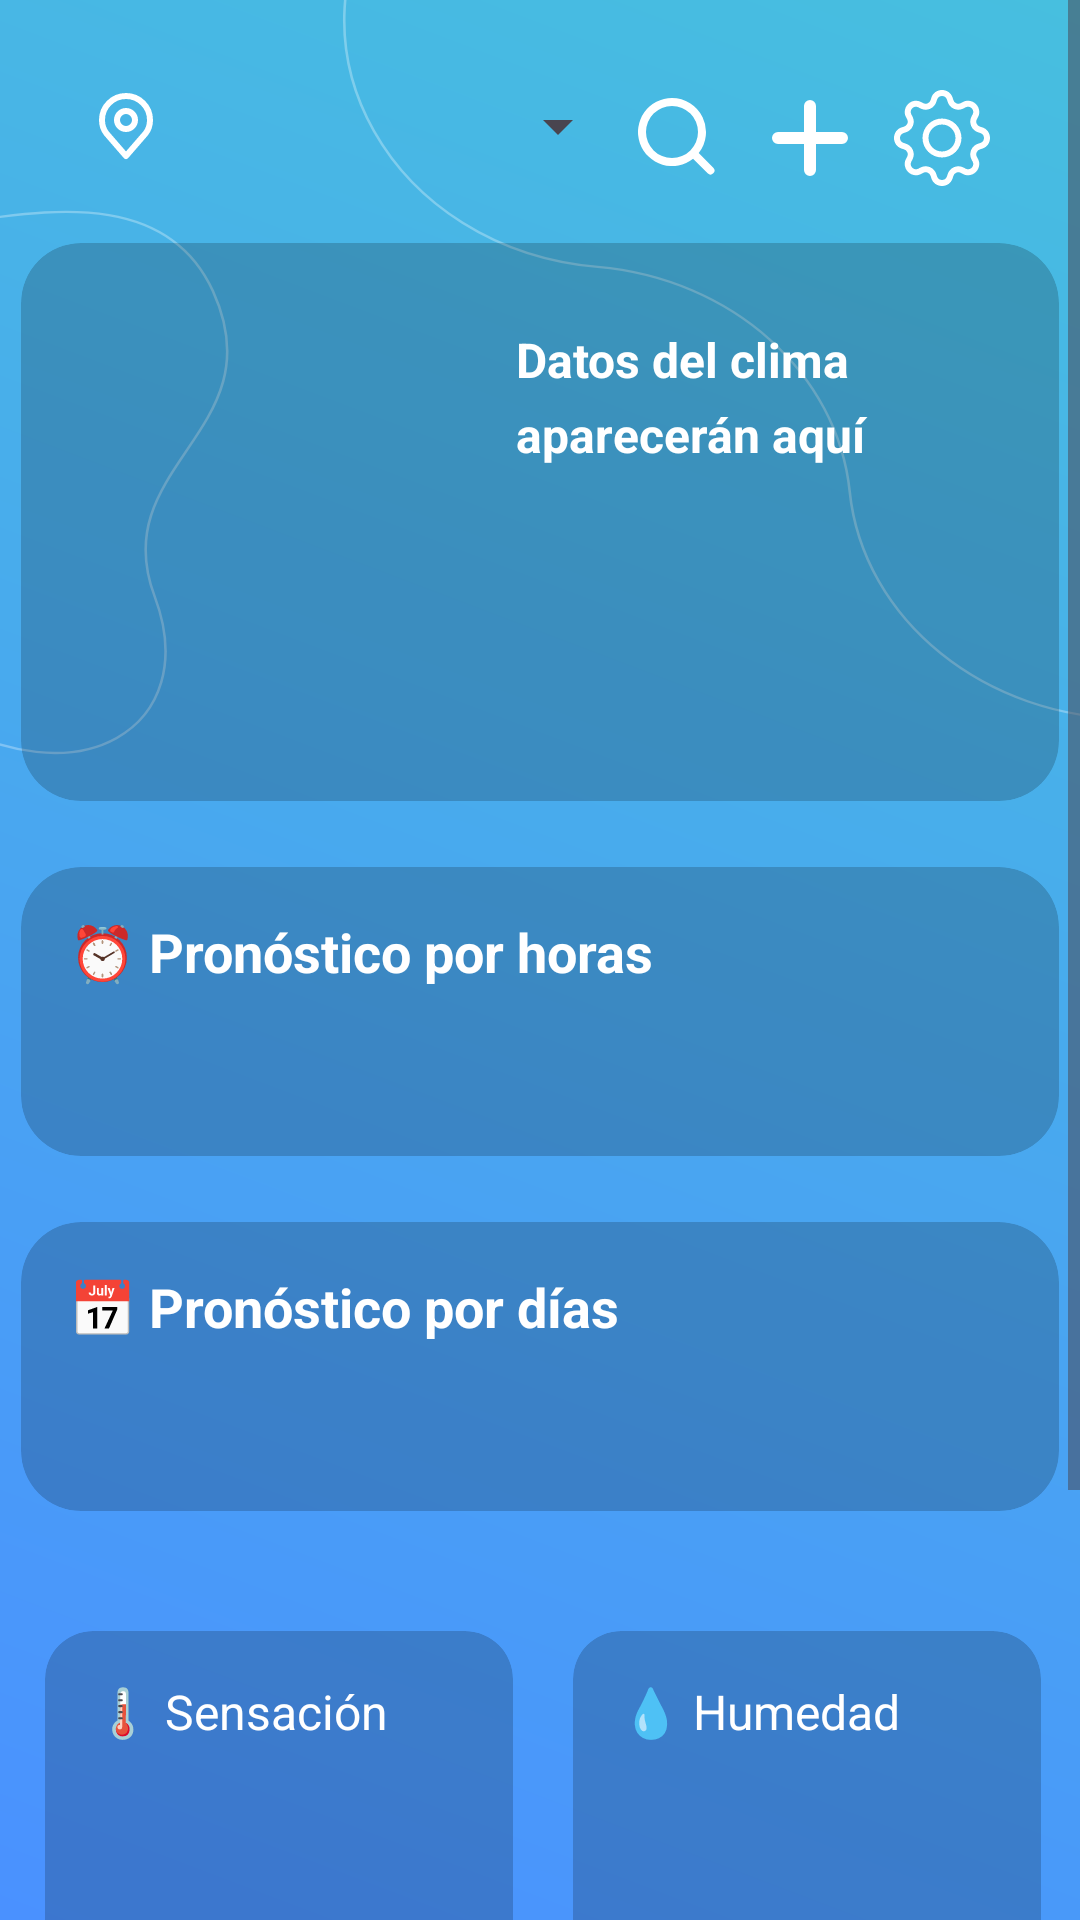

Android layout source for this screen:
<!-- AndroidManifest.xml: application theme Theme.PachaApp -->
<!-- res/layout/activity_main.xml -->
<?xml version="1.0" encoding="utf-8"?>
<ScrollView xmlns:android="http://schemas.android.com/apk/res/android"
    xmlns:app="http://schemas.android.com/apk/res-auto"
    xmlns:tools="http://schemas.android.com/tools"
    android:id="@+id/main"
    android:layout_width="match_parent"
    android:layout_height="match_parent"
    android:background="@drawable/backgroun_pacha"
    tools:context=".MainActivity">
    <LinearLayout
        android:layout_width="match_parent"
        android:layout_height="wrap_content"
        android:orientation="vertical"
        android:gravity="center_horizontal">
         <LinearLayout
        android:layout_width="match_parent"
        android:layout_height="78dp"
        android:gravity="end"
        android:orientation="horizontal"
        android:paddingRight="30dp"
        android:paddingTop="30dp"
        android:paddingLeft="30dp"
        app:layout_constraintEnd_toEndOf="parent"
        app:layout_constraintHorizontal_bias="0.0"
        app:layout_constraintStart_toStartOf="parent"
        tools:layout_editor_absoluteY="1dp">

        <ImageView
            android:layout_width="24dp"
            android:layout_height="24dp"
            android:src="@drawable/lugar"/>

             <Spinner
                 android:id="@+id/spinnerCiudades"
                 android:layout_width="0dp"
                 android:layout_height="wrap_content"
                 android:layout_weight="1"
                 android:spinnerMode="dropdown"
                 android:popupBackground="@drawable/spinner_popup_background"/>


             <ImageButton
                 android:id="@+id/buttonBuscar"
                 android:layout_width="32dp"
                 android:layout_height="32dp"
                 android:background="@android:color/transparent"
                 android:contentDescription="Buscar ciudad"
                 android:onClick="Busca"
                 android:scaleType="centerInside"
                 android:src="@drawable/iconobuscar" />

             <ImageButton
                 android:id="@+id/buttonAgregar"
                 android:layout_width="32dp"
                 android:layout_height="32dp"
                 android:layout_marginStart="12dp"
                 android:background="@android:color/transparent"
                 android:contentDescription="Agregar actividad"
                 android:onClick="listarActividades"
                 android:scaleType="centerInside"
                 android:src="@drawable/iconomas" />

        <ImageButton
            android:id="@+id/buttonEngranaje"
            android:layout_width="32dp"
            android:layout_height="32dp"
            android:layout_marginStart="12dp"
            android:background="@android:color/transparent"
            android:contentDescription="Configuración"
            android:onClick="configuracion"
            android:scaleType="centerInside"
            android:src="@drawable/iconoengranaje" />

    </LinearLayout>

        <androidx.cardview.widget.CardView
            android:layout_width="350dp"
            android:layout_height="wrap_content"
            android:layout_marginBottom="16dp"
            app:cardCornerRadius="20dp"
            app:cardElevation="0dp"
            app:cardUseCompatPadding="true"
            app:cardPreventCornerOverlap="false"
            app:cardBackgroundColor="#30000000">

            <LinearLayout
                android:layout_width="match_parent"
                android:layout_height="wrap_content"
                android:orientation="horizontal"
                android:padding="16dp"
                android:gravity="center"
                android:background="@android:color/transparent">

                <ImageView
                    android:id="@+id/imageViewClima"
                    android:layout_width="130dp"
                    android:layout_height="130dp"
                    android:layout_marginBottom="10dp" />

                <TextView
                    android:id="@+id/textViewClima"
                    android:layout_width="25mm"
                    android:layout_height="25mm"
                    android:layout_marginTop="8dp"
                    android:text="Datos del clima aparecerán aquí"
                    android:textColor="#ffffff"
                    android:textSize="16sp"
                    android:textStyle="bold"
                    android:lineSpacingExtra="6dp"/>
            </LinearLayout>
        </androidx.cardview.widget.CardView>

        <androidx.cardview.widget.CardView
            android:layout_width="350dp"
            android:layout_height="wrap_content"
            android:layout_marginBottom="16dp"
            app:cardCornerRadius="20dp"
            app:cardElevation="0dp"
            app:cardUseCompatPadding="true"
            app:cardPreventCornerOverlap="false"
            app:cardBackgroundColor="#30000000">

            <LinearLayout
                android:layout_width="match_parent"
                android:layout_height="wrap_content"
                android:orientation="vertical"
                android:padding="16dp">

                <TextView
                    android:layout_width="wrap_content"
                    android:layout_height="wrap_content"
                    android:text="⏰ Pronóstico por horas"
                    android:textColor="#fff"
                    android:textSize="18sp"
                    android:textStyle="bold"
                    android:layout_marginBottom="8dp" />

                <LinearLayout
                    android:id="@+id/listaHoras"
                    android:layout_width="match_parent"
                    android:layout_height="wrap_content"
                    android:orientation="vertical"
                    android:padding="16dp"
                    android:gravity="center_horizontal"
                    android:background="@android:color/transparent"/>
            </LinearLayout>
        </androidx.cardview.widget.CardView>

        <androidx.cardview.widget.CardView
            android:layout_width="350dp"
            android:layout_height="wrap_content"
            android:layout_marginBottom="16dp"
            app:cardCornerRadius="20dp"
            app:cardElevation="0dp"
            app:cardUseCompatPadding="true"
            app:cardPreventCornerOverlap="false"
            app:cardBackgroundColor="#30000000">

            <LinearLayout
                android:layout_width="match_parent"
                android:layout_height="wrap_content"
                android:orientation="vertical"
                android:padding="16dp">

                <TextView
                    android:layout_width="wrap_content"
                    android:layout_height="wrap_content"
                    android:text="📅 Pronóstico por días"
                    android:textColor="#fff"
                    android:textSize="18sp"
                    android:textStyle="bold"
                    android:layout_marginBottom="8dp" />

                <LinearLayout
                    android:id="@+id/listaDias"
                    android:layout_width="match_parent"
                    android:layout_height="wrap_content"
                    android:orientation="vertical"
                    android:padding="16dp"
                    android:gravity="center_horizontal"
                    android:background="@android:color/transparent"/>

            </LinearLayout>
        </androidx.cardview.widget.CardView>

        <GridLayout
            android:id="@+id/gridDatos"
            android:layout_width="350dp"
            android:layout_height="wrap_content"
            android:columnCount="2"
            android:rowCount="2"
            android:layout_marginTop="10dp"
            android:layout_marginBottom="20dp"
            android:gravity="center">

            <androidx.cardview.widget.CardView
                android:layout_width="160dp"
                android:layout_height="120dp"
                android:layout_margin="8dp"
                app:cardCornerRadius="16dp"
                app:cardElevation="0dp"
                app:cardUseCompatPadding="true"
                app:cardPreventCornerOverlap="false"
                app:cardBackgroundColor="#30000000">

                <TextView
                    android:id="@+id/textSensacion"
                    android:layout_width="match_parent"
                    android:layout_height="wrap_content"
                    android:padding="16dp"
                    android:text="🌡️ Sensación"
                    android:textSize="16sp"
                    android:textColor="#fff"
                    android:lineSpacingExtra="6dp"/>
            </androidx.cardview.widget.CardView>

            
            <androidx.cardview.widget.CardView
                android:layout_width="160dp"
                android:layout_height="120dp"
                android:layout_margin="8dp"
                app:cardCornerRadius="16dp"
                app:cardElevation="0dp"
                app:cardUseCompatPadding="true"
                app:cardPreventCornerOverlap="false"
                app:cardBackgroundColor="#30000000">

                <TextView
                    android:id="@+id/textHumedad"
                    android:layout_width="match_parent"
                    android:layout_height="wrap_content"
                    android:padding="16dp"
                    android:text="💧 Humedad"
                    android:textSize="16sp"
                    android:textColor="#fff"
                    android:lineSpacingExtra="6dp"/>
            </androidx.cardview.widget.CardView>

            
            <androidx.cardview.widget.CardView
                android:layout_width="160dp"
                android:layout_height="120dp"
                android:layout_margin="8dp"
                app:cardCornerRadius="16dp"
                app:cardElevation="0dp"
                app:cardUseCompatPadding="true"
                app:cardPreventCornerOverlap="false"
                app:cardBackgroundColor="#30000000">

                <TextView
                    android:id="@+id/textViento"
                    android:layout_width="match_parent"
                    android:layout_height="wrap_content"
                    android:padding="16dp"
                    android:text="💨 Viento"
                    android:textSize="16sp"
                    android:textColor="#fff"
                    android:lineSpacingExtra="6dp"/>
            </androidx.cardview.widget.CardView>

            
            <androidx.cardview.widget.CardView
                android:layout_width="160dp"
                android:layout_height="120dp"
                android:layout_margin="8dp"
                app:cardCornerRadius="16dp"
                app:cardElevation="0dp"
                app:cardUseCompatPadding="true"
                app:cardPreventCornerOverlap="false"
                app:cardBackgroundColor="#30000000">

                <TextView
                    android:id="@+id/textNubes"
                    android:layout_width="match_parent"
                    android:layout_height="wrap_content"
                    android:padding="16dp"
                    android:text="☁️ Nubes"
                    android:textSize="16sp"
                    android:textColor="#fff"
                    android:lineSpacingExtra="6dp"/>
            </androidx.cardview.widget.CardView>

        </GridLayout>

    </LinearLayout>
</ScrollView>
<!-- resources referenced by this layout -->
<resources>
  <!-- drawable backgroun_pacha (drawable) -->
  <vector xmlns:android="http://schemas.android.com/apk/res/android"
      xmlns:aapt="http://schemas.android.com/aapt"
      android:width="289dp"
      android:height="583dp"
      android:viewportWidth="289"
      android:viewportHeight="583">
    <group>
      <clip-path
          android:pathData="M0,0h289v583h-289z"/>
      <path
          android:pathData="M0,0h289v583h-289z">
        <aapt:attr name="android:fillColor">
          <gradient 
              android:startX="289"
              android:startY="0"
              android:endX="31.98"
              android:endY="596.77"
              android:type="linear">
            <item android:offset="0" android:color="#FF47BFDF"/>
            <item android:offset="1" android:color="#FF4A91FF"/>
          </gradient>
        </aapt:attr>
      </path>
      <path
          android:pathData="M106.38,-38L103.17,-32.74C74.38,14.52 104.86,75.63 159.93,81.06V81.06C195.8,84.6 224.11,113.33 227.37,149.22V149.22C230.9,188.18 263.59,218.25 302.71,218.25H338.16"
          android:strokeAlpha="0.3"
          android:strokeLineJoin="round"
          android:strokeWidth="0.699193"
          android:fillColor="#00000000"
          android:strokeColor="#ffffff"
          android:strokeLineCap="round"/>
      <path
          android:pathData="M-11.67,67.48C4.78,65.9 43.22,54.36 56.94,88.3C74.09,130.72 28.17,141.26 41.37,181.05C54.56,220.84 20.79,244.03 -17.48,216.89"
          android:strokeAlpha="0.3"
          android:strokeWidth="0.699193"
          android:fillColor="#00000000"
          android:strokeColor="#ffffff"
          android:strokeLineCap="round"/>
    </group>
  </vector>
  <!-- drawable iconobuscar (drawable) -->
  <vector xmlns:android="http://schemas.android.com/apk/res/android"
      android:width="32dp"
      android:height="32dp"
      android:viewportWidth="24"
      android:viewportHeight="24">
    <path
        android:pathData="M10.5,2a8.5,8.5 0,1 0,5.262 15.176l3.652,3.652a1,1 0,0 0,1.414 -1.414l-3.652,-3.652A8.5,8.5 0,0 0,10.5 2M4,10.5a6.5,6.5 0,1 1,13 0a6.5,6.5 0,0 1,-13 0"
        android:fillColor="#fff"
        android:fillType="evenOdd"/>
  </vector>
  <!-- drawable iconomas (drawable) -->
  <vector xmlns:android="http://schemas.android.com/apk/res/android"
      android:width="32dp"
      android:height="32dp"
      android:viewportWidth="24"
      android:viewportHeight="24">
    <path
        android:pathData="M10.5,20a1.5,1.5 0,0 0,3 0v-6.5H20a1.5,1.5 0,0 0,0 -3h-6.5V4a1.5,1.5 0,0 0,-3 0v6.5H4a1.5,1.5 0,0 0,0 3h6.5z"
        android:fillColor="#fff"/>
  </vector>
  <!-- drawable lugar (drawable) -->
  <vector xmlns:android="http://schemas.android.com/apk/res/android"
      android:width="32dp"
      android:height="32dp"
      android:viewportWidth="24"
      android:viewportHeight="24">
    <path
        android:pathData="M12,10m-3,0a3,3 0,1 1,6 0a3,3 0,1 1,-6 0"
        android:strokeLineJoin="round"
        android:strokeWidth="2"
        android:fillColor="#00000000"
        android:strokeColor="#fff"
        android:strokeLineCap="round"/>
    <path
        android:pathData="M12,2a8,8 0,0 0,-8 8c0,1.892 0.402,3.13 1.5,4.5L12,22l6.5,-7.5c1.098,-1.37 1.5,-2.608 1.5,-4.5a8,8 0,0 0,-8 -8"
        android:strokeLineJoin="round"
        android:strokeWidth="2"
        android:fillColor="#00000000"
        android:strokeColor="#fff"
        android:strokeLineCap="round"/>
  </vector>
  <!-- drawable spinner_popup_background (drawable) -->
  <?xml version="1.0" encoding="utf-8"?>
  <shape xmlns:android="http://schemas.android.com/apk/res/android">
      <solid android:color="#30000000"/>
      <corners android:radius="8dp"/>
      <padding
          android:left="6dp"
          android:top="6dp"
          android:right="6dp"
          android:bottom="6dp"/>
  
  </shape>
  <style name="Theme.PachaApp" parent="Base.Theme.PachaApp" />
  <style name="Base.Theme.PachaApp" parent="Theme.Material3.DayNight.NoActionBar">
          
          
      </style>
</resources>
